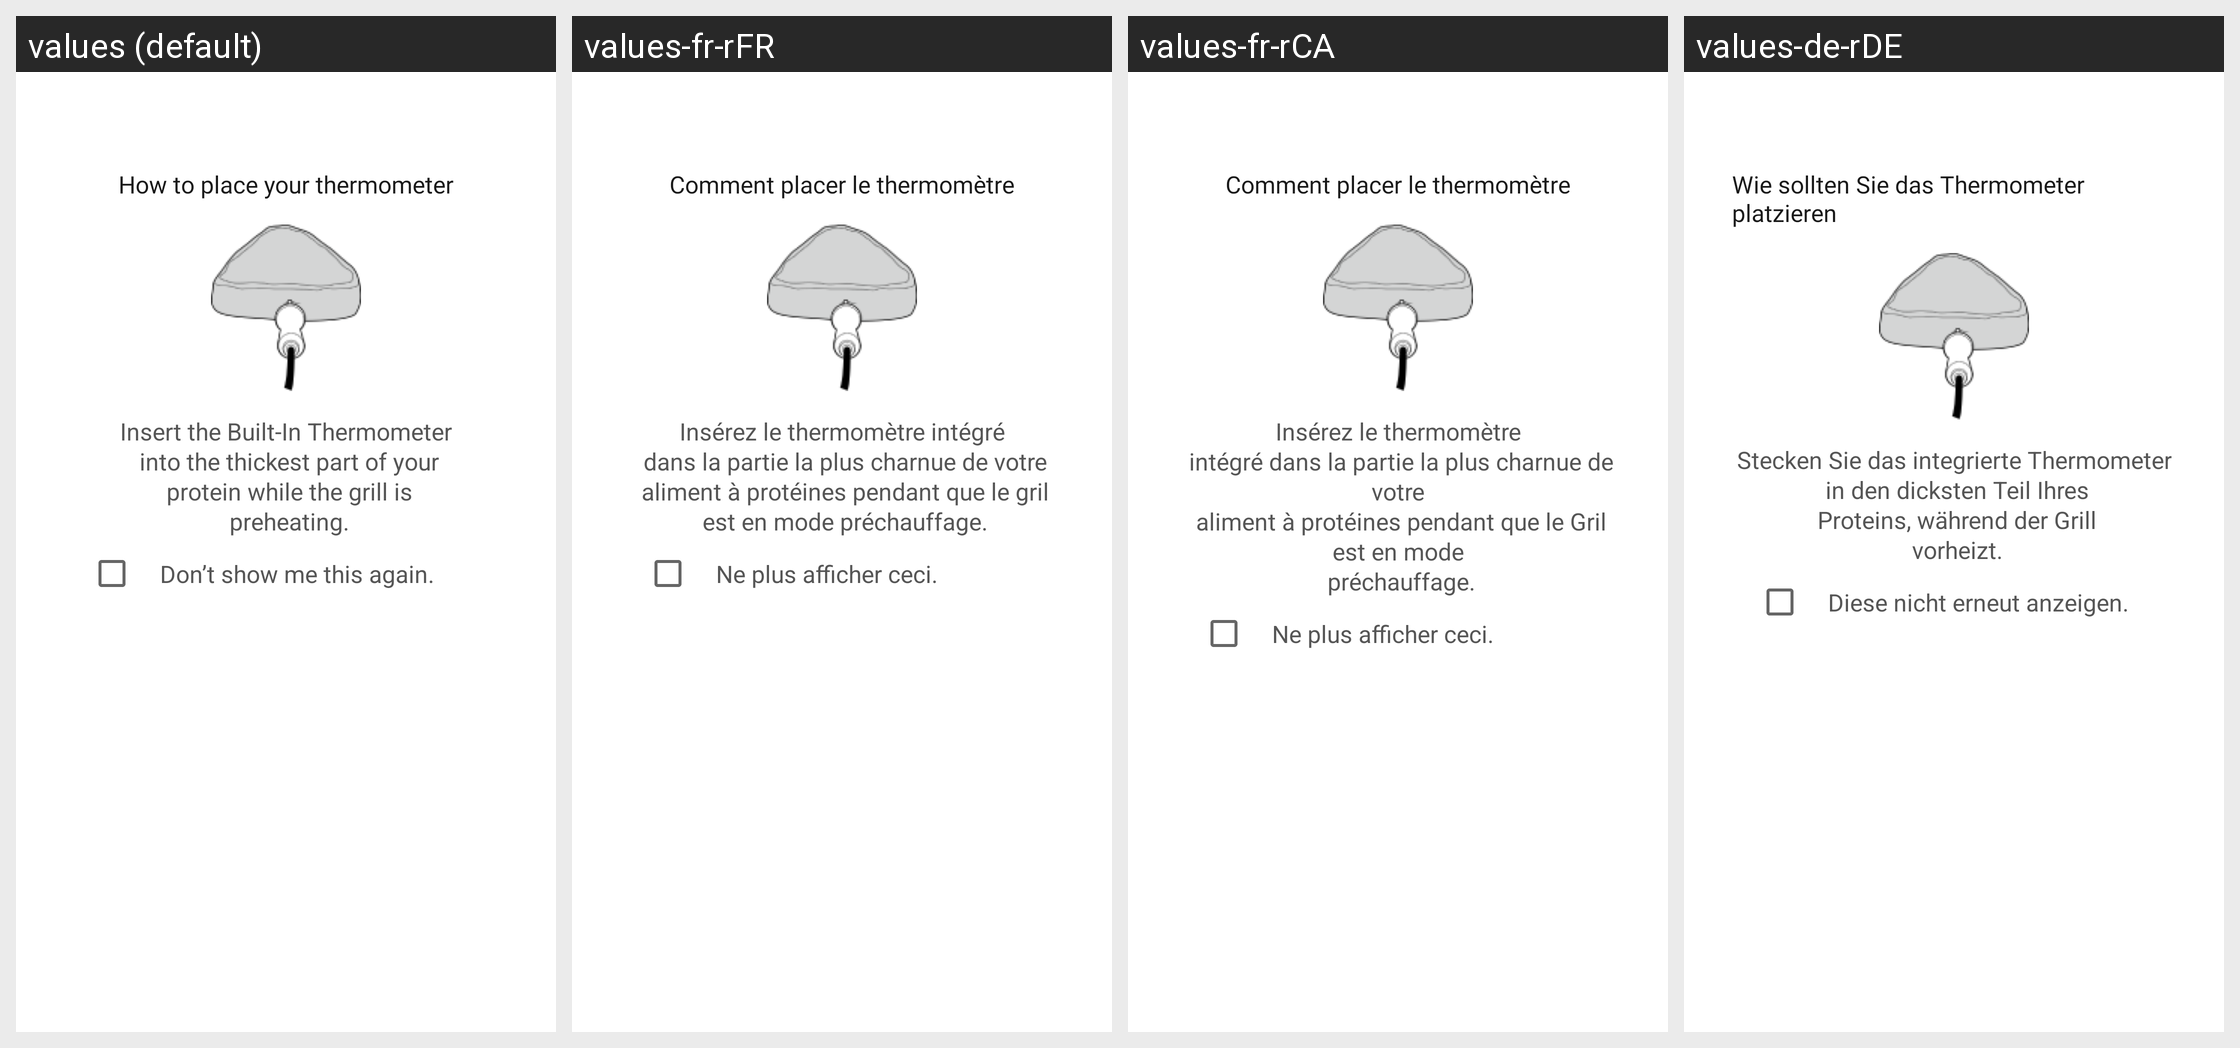

Strings drawn on this Android screen and how each of the app's shown locales translates them:
Android screen res/layout/dialog_place_your_thermometer.xml rendered under 4 locales, left to right: values (default), values-fr-rFR, values-fr-rCA, values-de-rDE. Device: Nexus 5 (rendered at 1080×1920; each locale shown at half size, 540×960, under a caption strip naming it); theme Theme.NinjaConnectedKitchen.
Other locales in the repository, not shown: values-da-rDK, values-en-rGB, values-es-rES, values-fi-rFI, values-it-rIT, values-nb-rNO, values-nl-rNL, values-pt-rPT, values-sv-rSE.
Strings drawn on this screen, with the default value and each locale's value (text and hints the layout hard-codes, and strings that could not be matched under every locale, appear in the picture but are not listed):

dialog_thermometer_place_therm
  values: How to place your thermometer
  values-fr-rFR: Comment placer le thermomètre
  values-fr-rCA: Comment placer le thermomètre
  values-de-rDE: Wie sollten Sie das Thermometer platzieren

place_your_thermometer_dialog_description
  values: Insert the Built-In Thermometer
       into the thickest part of your
       protein while the grill is
       preheating.
  values-fr-rFR: Insérez le thermomètre intégré
       dans la partie la plus charnue de votre
       aliment à protéines pendant que le gril
       est en mode préchauffage.
  values-fr-rCA: Insérez le thermomètre
       intégré dans la partie la plus charnue de votre
       aliment à protéines pendant que le Gril est en mode
       préchauffage.
  values-de-rDE: Stecken Sie das integrierte Thermometer
       in den dicksten Teil Ihres
       Proteins, während der Grill
       vorheizt.

dialog_thermometer_dont_show
  values: Don’t show me this again.
  values-fr-rFR: Ne plus afficher ceci.
  values-fr-rCA: Ne plus afficher ceci.
  values-de-rDE: Diese nicht erneut anzeigen.
